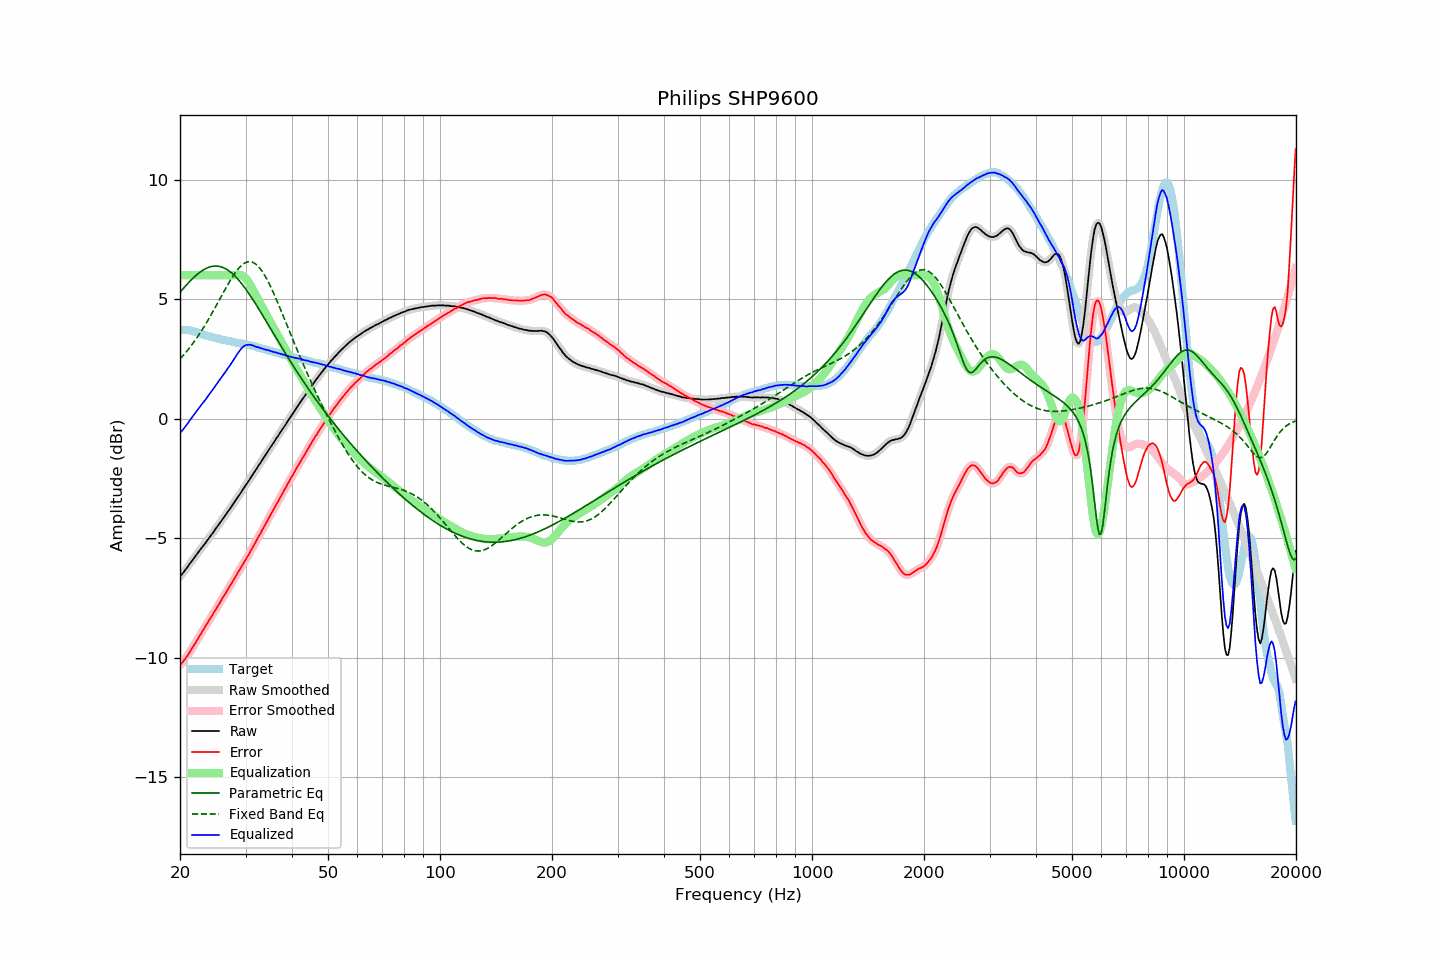

Source data for this figure (header and first rows):
frequency, raw, error, smoothed, error_smoothed, equalization, parametric_eq, fixed_band_eq, equalized_raw, equalized_smoothed, target
20.00, -6.61, -10.32, -6.61, -10.32, 6.00, 5.29, 2.49, -0.61, -0.61, 3.71
20.20, -6.53, -10.24, -6.53, -10.25, 6.00, 5.36, 2.57, -0.53, -0.53, 3.71
20.40, -6.45, -10.16, -6.45, -10.16, 6.00, 5.44, 2.64, -0.45, -0.45, 3.71
20.61, -6.36, -10.07, -6.36, -10.08, 6.00, 5.52, 2.72, -0.36, -0.36, 3.71
20.81, -6.27, -9.98, -6.27, -9.98, 6.00, 5.59, 2.80, -0.27, -0.27, 3.71
21.02, -6.18, -9.89, -6.18, -9.88, 6.00, 5.67, 2.88, -0.18, -0.18, 3.71
21.23, -6.08, -9.77, -6.08, -9.78, 6.00, 5.74, 2.97, -0.08, -0.08, 3.69
21.44, -5.99, -9.67, -5.99, -9.67, 6.00, 5.81, 3.06, 0.01, 0.01, 3.68
21.66, -5.90, -9.56, -5.90, -9.56, 6.00, 5.87, 3.15, 0.10, 0.10, 3.66
21.87, -5.81, -9.45, -5.81, -9.45, 6.00, 5.94, 3.24, 0.19, 0.19, 3.64
22.09, -5.72, -9.35, -5.72, -9.34, 6.00, 6.00, 3.33, 0.28, 0.28, 3.63
22.31, -5.63, -9.23, -5.63, -9.23, 6.00, 6.05, 3.43, 0.37, 0.37, 3.60
22.54, -5.54, -9.12, -5.54, -9.12, 6.00, 6.11, 3.53, 0.46, 0.46, 3.58
22.76, -5.45, -9.01, -5.45, -9.01, 6.00, 6.16, 3.63, 0.55, 0.55, 3.56
22.99, -5.36, -8.89, -5.36, -8.89, 6.00, 6.20, 3.74, 0.64, 0.64, 3.53
23.22, -5.28, -8.78, -5.28, -8.78, 6.00, 6.24, 3.85, 0.72, 0.72, 3.50
23.45, -5.19, -8.67, -5.19, -8.67, 6.00, 6.28, 3.96, 0.81, 0.81, 3.48
23.69, -5.10, -8.57, -5.10, -8.56, 6.00, 6.31, 4.07, 0.90, 0.90, 3.47
23.92, -5.00, -8.45, -5.00, -8.45, 6.00, 6.34, 4.19, 1.00, 1.00, 3.45
24.16, -4.91, -8.35, -4.91, -8.35, 6.00, 6.36, 4.30, 1.09, 1.09, 3.44
24.40, -4.82, -8.24, -4.82, -8.23, 6.00, 6.37, 4.42, 1.18, 1.18, 3.42
24.65, -4.73, -8.13, -4.73, -8.13, 6.00, 6.38, 4.54, 1.27, 1.27, 3.40
24.89, -4.63, -8.00, -4.63, -8.01, 6.00, 6.39, 4.66, 1.37, 1.37, 3.38
25.14, -4.54, -7.90, -4.54, -7.90, 6.00, 6.38, 4.79, 1.46, 1.46, 3.37
25.39, -4.44, -7.78, -4.44, -7.79, 6.00, 6.38, 4.91, 1.56, 1.56, 3.34
25.65, -4.35, -7.69, -4.35, -7.68, 6.00, 6.36, 5.03, 1.65, 1.65, 3.33
25.91, -4.25, -7.56, -4.25, -7.57, 6.00, 6.34, 5.16, 1.75, 1.75, 3.30
26.16, -4.16, -7.45, -4.16, -7.46, 6.00, 6.32, 5.28, 1.84, 1.84, 3.29
26.43, -4.07, -7.35, -4.07, -7.34, 6.00, 6.29, 5.40, 1.93, 1.93, 3.28
26.69, -3.97, -7.23, -3.97, -7.24, 6.00, 6.25, 5.52, 2.03, 2.03, 3.26
26.96, -3.87, -7.12, -3.88, -7.13, 6.00, 6.21, 5.64, 2.13, 2.12, 3.25
27.23, -3.78, -7.02, -3.78, -7.02, 6.00, 6.16, 5.75, 2.22, 2.22, 3.24
27.50, -3.68, -6.91, -3.68, -6.91, 6.00, 6.10, 5.87, 2.32, 2.32, 3.23
27.77, -3.58, -6.79, -3.58, -6.79, 6.00, 6.04, 5.97, 2.42, 2.42, 3.21
28.05, -3.48, -6.68, -3.48, -6.67, 6.01, 5.98, 6.07, 2.53, 2.53, 3.20
28.33, -3.38, -6.56, -3.38, -6.56, 6.02, 5.91, 6.16, 2.64, 2.64, 3.18
28.62, -3.28, -6.45, -3.29, -6.45, 6.02, 5.84, 6.25, 2.74, 2.74, 3.17
28.90, -3.19, -6.35, -3.19, -6.34, 6.02, 5.76, 6.33, 2.83, 2.83, 3.16
29.19, -3.09, -6.23, -3.09, -6.23, 6.00, 5.68, 6.40, 2.91, 2.92, 3.13
29.48, -2.98, -6.11, -2.98, -6.12, 5.97, 5.59, 6.45, 2.99, 2.99, 3.13
29.78, -2.88, -6.00, -2.88, -6.00, 5.93, 5.50, 6.50, 3.04, 3.04, 3.12
30.08, -2.78, -5.89, -2.78, -5.90, 5.86, 5.41, 6.54, 3.08, 3.08, 3.11
30.38, -2.69, -5.78, -2.68, -5.78, 5.78, 5.32, 6.56, 3.08, 3.09, 3.09
30.68, -2.58, -5.66, -2.58, -5.66, 5.67, 5.22, 6.57, 3.09, 3.09, 3.08
30.99, -2.47, -5.53, -2.48, -5.54, 5.56, 5.12, 6.56, 3.09, 3.08, 3.06
31.30, -2.37, -5.42, -2.37, -5.42, 5.43, 5.02, 6.55, 3.06, 3.07, 3.05
31.61, -2.26, -5.30, -2.26, -5.30, 5.30, 4.91, 6.52, 3.04, 3.04, 3.04
31.93, -2.16, -5.18, -2.16, -5.17, 5.18, 4.81, 6.47, 3.01, 3.02, 3.02
32.24, -2.06, -5.04, -2.06, -5.05, 5.05, 4.70, 6.42, 2.99, 2.99, 2.98
32.57, -1.95, -4.92, -1.96, -4.93, 4.93, 4.59, 6.35, 2.98, 2.97, 2.97
32.89, -1.86, -4.82, -1.85, -4.81, 4.81, 4.48, 6.27, 2.95, 2.95, 2.96
33.22, -1.75, -4.68, -1.75, -4.69, 4.68, 4.37, 6.18, 2.93, 2.93, 2.93
33.55, -1.65, -4.57, -1.65, -4.57, 4.56, 4.26, 6.07, 2.91, 2.91, 2.92
33.89, -1.55, -4.45, -1.55, -4.44, 4.44, 4.14, 5.96, 2.89, 2.89, 2.90
34.23, -1.44, -4.32, -1.44, -4.32, 4.32, 4.03, 5.84, 2.87, 2.87, 2.87
34.57, -1.33, -4.18, -1.34, -4.19, 4.19, 3.92, 5.71, 2.86, 2.86, 2.85
34.92, -1.23, -4.06, -1.23, -4.07, 4.07, 3.80, 5.57, 2.84, 2.84, 2.83
35.27, -1.13, -3.95, -1.13, -3.95, 3.95, 3.69, 5.43, 2.82, 2.82, 2.82
35.62, -1.03, -3.83, -1.03, -3.83, 3.83, 3.58, 5.29, 2.79, 2.80, 2.80
35.97, -0.93, -3.70, -0.93, -3.71, 3.70, 3.46, 5.13, 2.77, 2.78, 2.77
... 635 more rows
